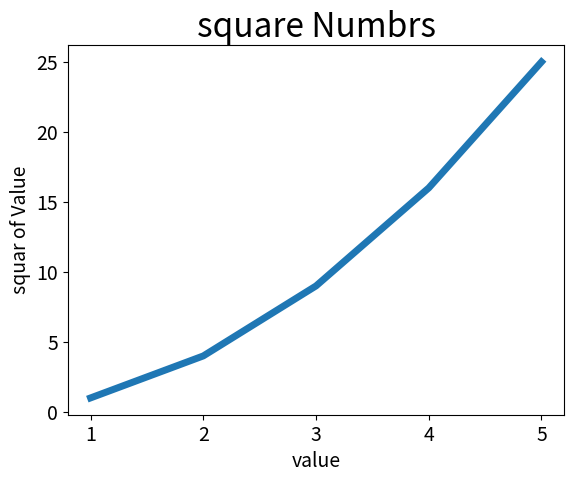

This chart was generated by the following Python code:
import matplotlib.pyplot as plt
from matplotlib import interactive
interactive(True)
input_values = [1,2,3,4,5]
squares = [1,4,9,16,25]
plt.plot(input_values,squares, linewidth=5)

plt.title("square Numbrs", fontsize = 24)
plt.xlabel("value",fontsize = 14)
plt.ylabel("squar of Value",fontsize = 14)

plt.tick_params(axis ='both', labelsize = 14)
plt.show(block=True)
